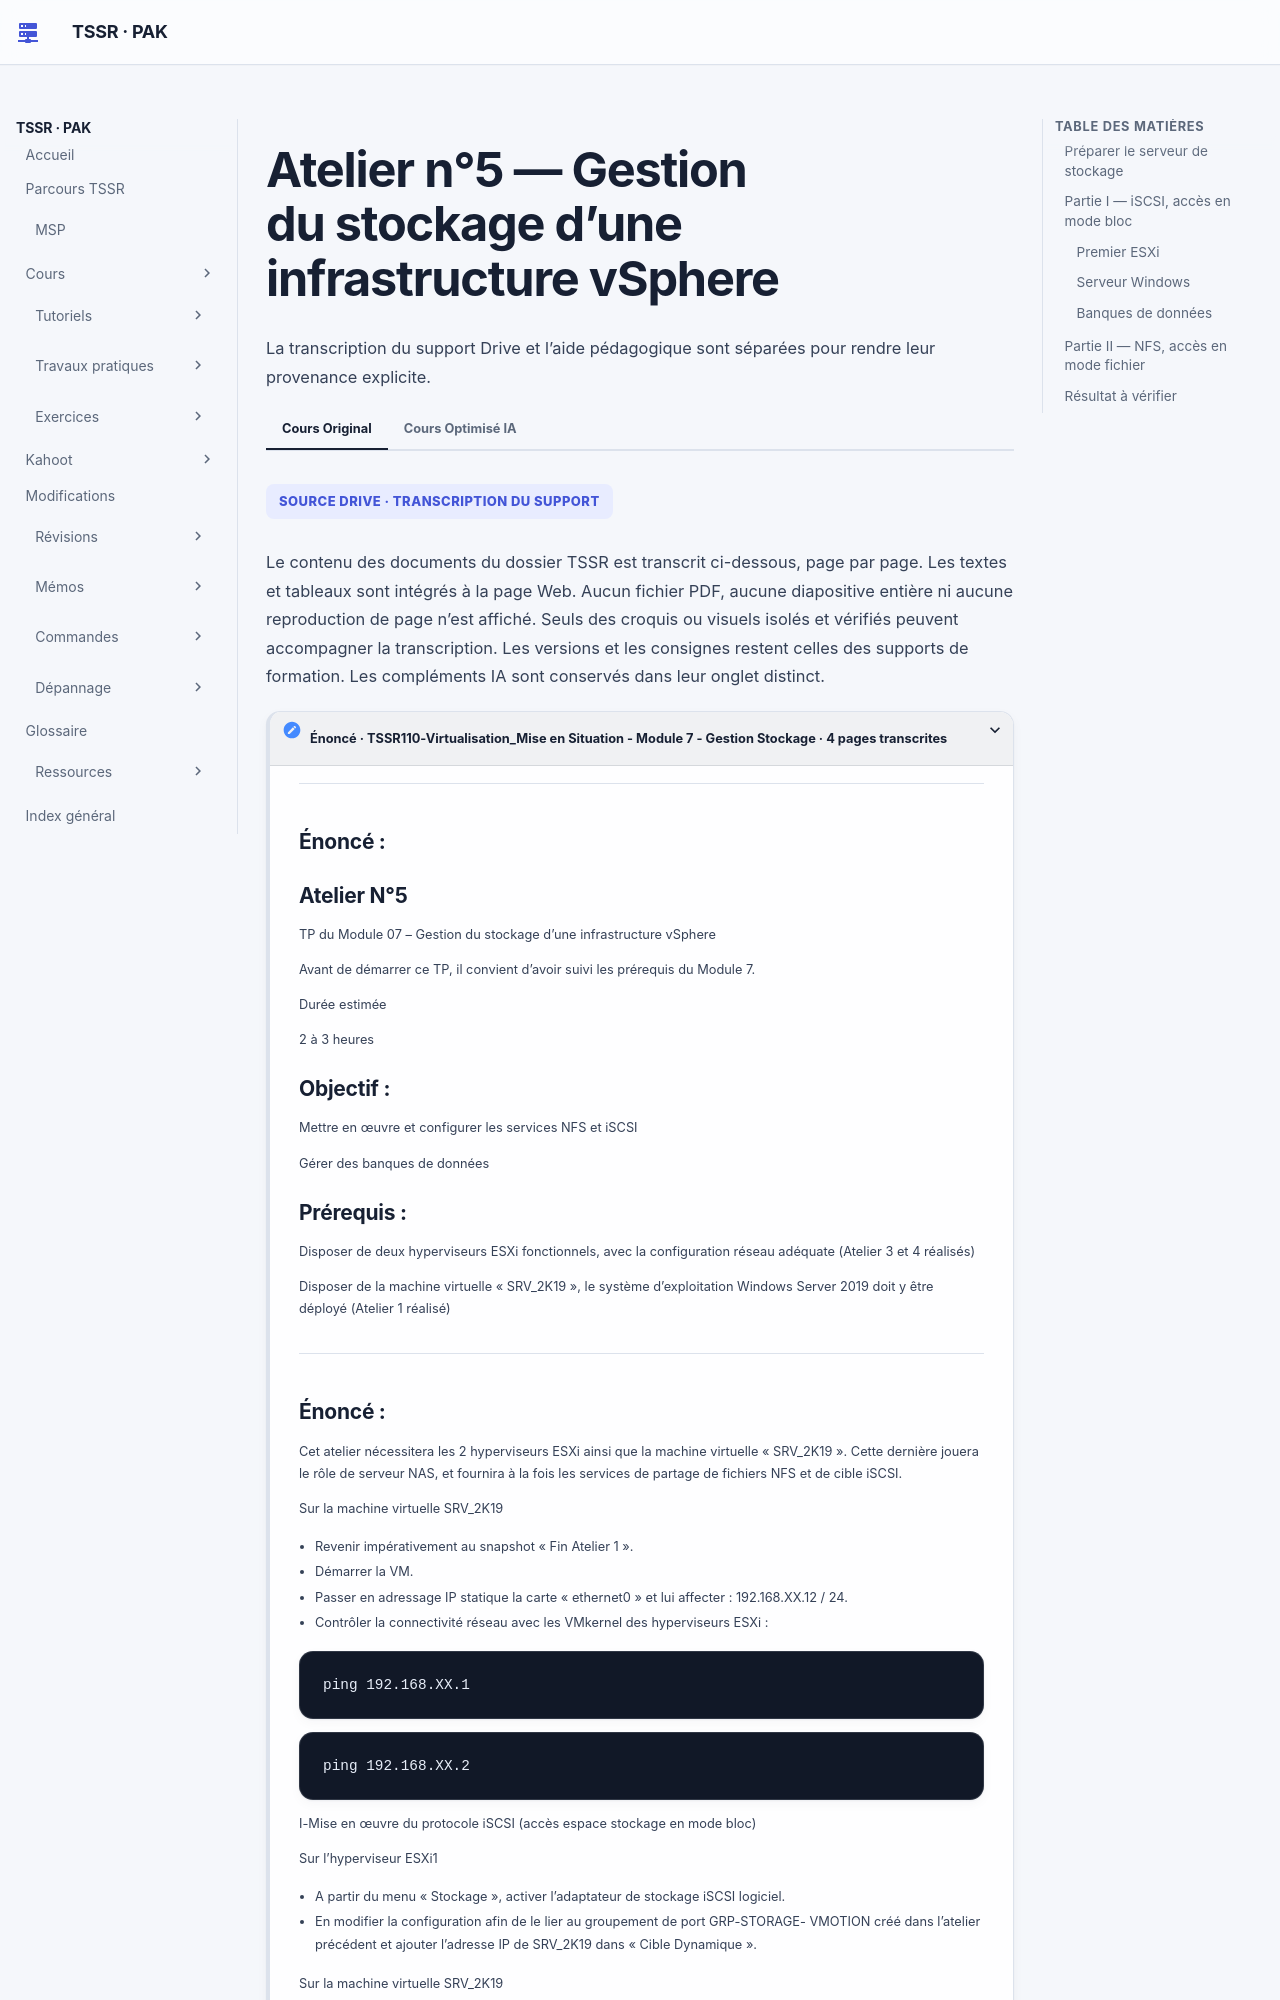

repository: sk34pk25/tssr-cours · page: tp/13-virtualisation-serveurs/module-07/tp-01/index.html · generator: mkdocs

# Atelier n°5 — Gestion du stockage d’une infrastructure vSphere

Durée source : **deux à trois heures**. Objectifs : mettre en œuvre NFS et iSCSI,
gérer des banques de données. Prérequis : deux ESXi fonctionnels, leur réseau
configuré aux ateliers 3 et 4, et la VM Windows Server 2019 de l’atelier 1.

## Préparer le serveur de stockage

1. Revenir au snapshot de fin d’atelier 1 de la VM Windows Server. Cette opération
   remplace son état courant par celui du snapshot : elle concerne le laboratoire.
2. Démarrer cette VM, qui fournira une cible iSCSI et un partage NFS.
3. Configurer son interface en IPv4 statique sur le réseau /24 de laboratoire,
   avec une adresse distincte de celles des interfaces VMkernel des ESXi.
4. Contrôler la connectivité avec chacun des deux VMkernel au moyen de `ping`.
   Les destinations de la source sont remplacées ici par les adresses du laboratoire.

Exemples neutralisés des seules commandes de contrôle demandées :

```text
ping 192.168.XX.1
ping 192.168.XX.2
```

Ces paramètres sont à remplacer dans le laboratoire autorisé, pas à exécuter tels quels.

## Partie I — iSCSI, accès en mode bloc

### Premier ESXi

Dans Stockage, activer l’adaptateur iSCSI logiciel. Le lier au groupe VMkernel
de stockage/vMotion préparé précédemment et ajouter l’adresse du serveur Windows
comme cible dynamique. L’adresse est neutralisée en `192.168.XX.12`.

### Serveur Windows

1. Ajouter un deuxième disque de **150 Go**, le formater et créer un volume `STOCKAGE`.
2. Dans ce volume, créer l’arborescence de laboratoire avec un dossier pour les
   banques et un sous-dossier iSCSI, ici `DS\iSCSI`.
3. Ajouter le service de rôle **Serveur cible iSCSI**.
4. Dans le Gestionnaire de serveur, créer un disque virtuel iSCSI de **80 Go**
   et l’associer à une nouvelle cible. Le texte appelle cet ensemble « cible de
   80 Go » ; la solution distingue le disque virtuel de la cible.
5. Autoriser les deux initiateurs ESXi par leurs adresses de laboratoire.

La solution conserve les autres réglages par défaut dans son scénario ; elle
montre l’absence de CHAP côté ESXi. Ces réglages documentent ce laboratoire et
ne définissent pas une politique d’authentification générale.
